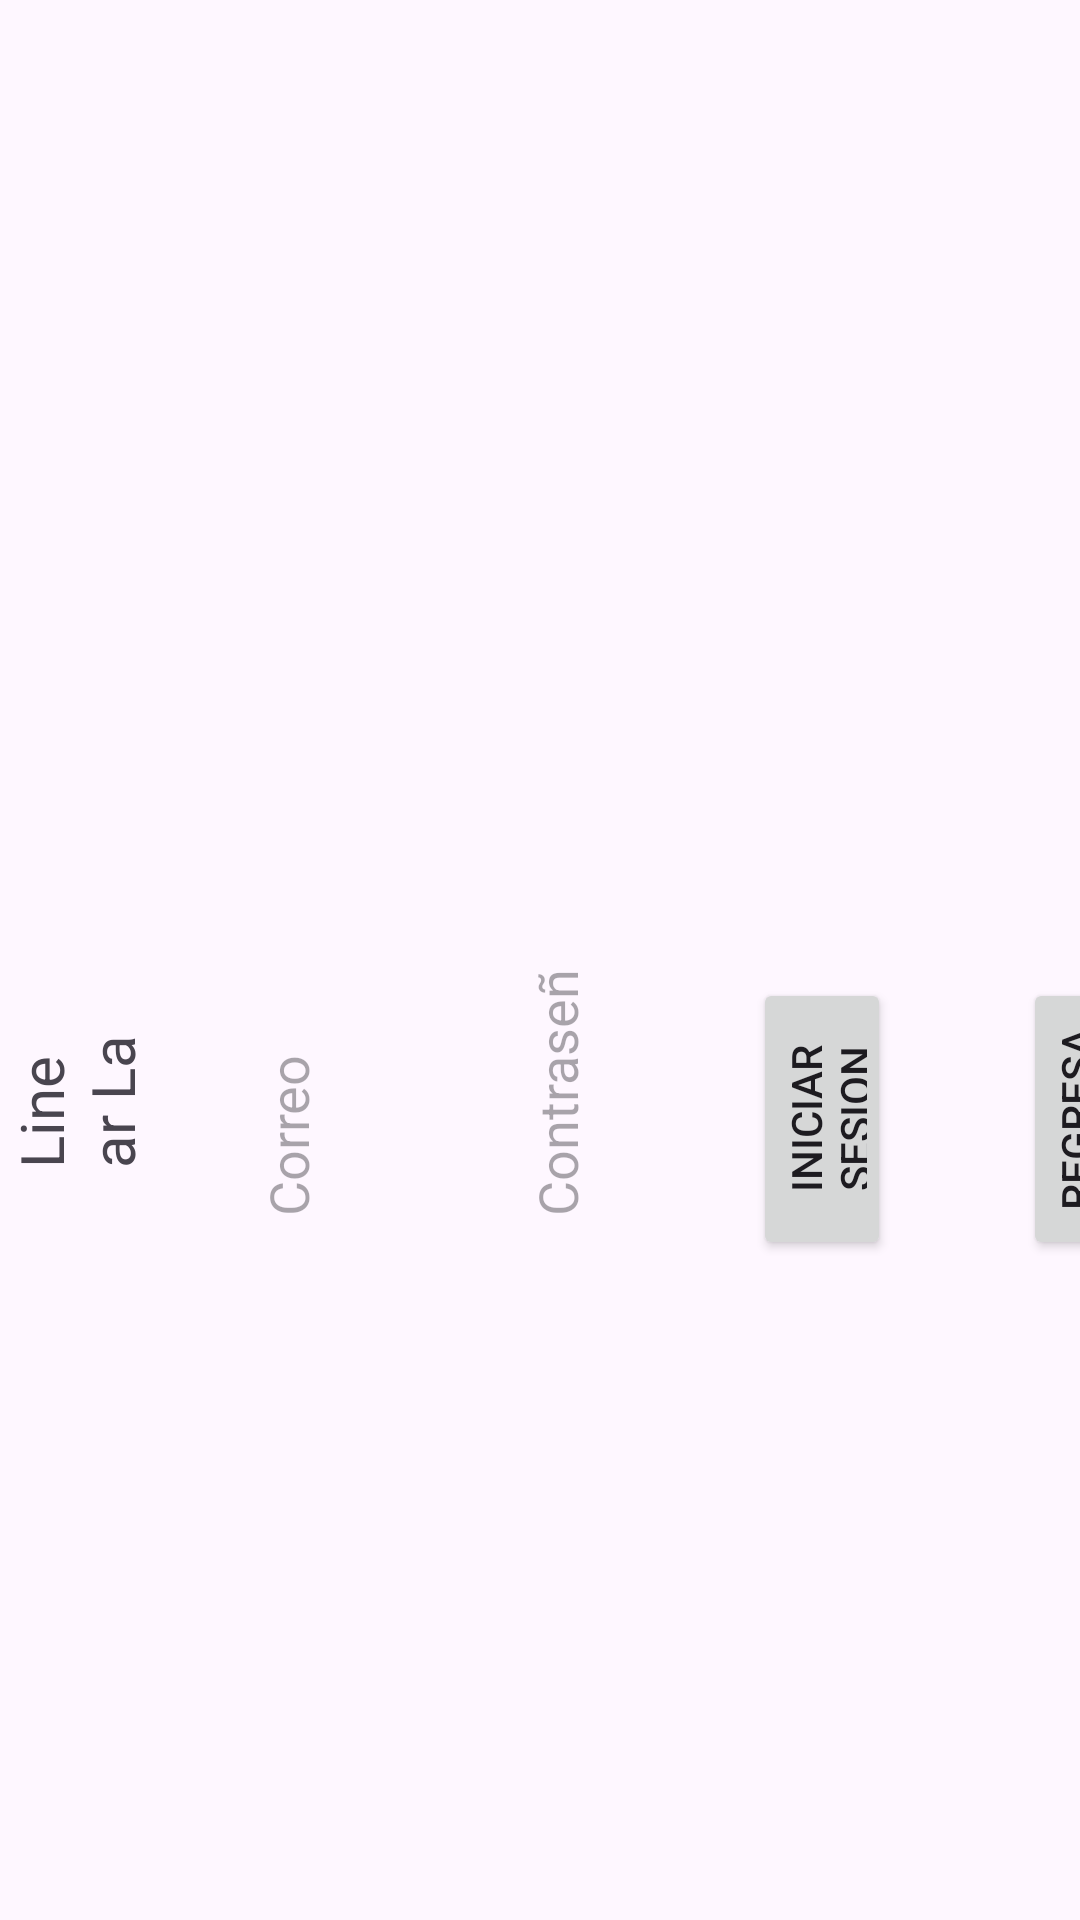

Write the Android layout XML for this screen, with the resource values it uses.
<!-- AndroidManifest.xml: application theme Theme.LoginsTarea -->
<!-- res/layout/activity_linear_layout2.xml -->
<?xml version="1.0" encoding="utf-8"?>
<androidx.constraintlayout.widget.ConstraintLayout xmlns:android="http://schemas.android.com/apk/res/android"
    xmlns:app="http://schemas.android.com/apk/res-auto"
    xmlns:tools="http://schemas.android.com/tools"
    android:id="@+id/main"
    android:layout_width="match_parent"
    android:layout_height="match_parent"
    tools:context=".LinearLayout2">

    <LinearLayout
        android:layout_width="409dp"
        android:layout_height="729dp"
        android:orientation="horizontal"
        tools:layout_editor_absoluteX="1dp"
        tools:layout_editor_absoluteY="1dp"
        tools:ignore="MissingConstraints">

        <TextView
            android:id="@+id/textView6"
            android:layout_width="10dp"
            android:layout_height="50dp"
            android:layout_weight="1"
            android:layout_gravity="center"
            android:rotation="-90"
            android:text="Linear Layout Horizontal"
            android:textSize="20dp"

            />

        <EditText
            android:id="@+id/editTextTextEmailAddress4"
            android:layout_width="50dp"
            android:layout_height="match_parent"
            android:layout_gravity="center"
            android:layout_weight="1"
            android:ems="10"
            android:hint="Correo "
            android:inputType="textEmailAddress"
            android:rotation="-90" />

        <EditText
            android:id="@+id/editTextTextPassword4"
            android:layout_width="50dp"
            android:layout_height="match_parent"
            android:layout_weight="1"
            android:ems="10"
            android:hint="Contraseña"
            android:inputType="textPassword"
            android:rotation="-90" />

        <Button
            android:id="@+id/button4"
            android:layout_width="50dp"
            android:layout_height="50dp"
            android:layout_weight="1"
            android:text="Iniciar Sesion"
            android:rotation="-90"
            />

        <Button
            android:id="@+id/button19"
            android:layout_width="50dp"
            android:layout_height="50dp"
            android:layout_weight="1"
            android:rotation="-90"
            android:text="Regresar" />


    </LinearLayout>


</androidx.constraintlayout.widget.ConstraintLayout>
<!-- resources referenced by this layout -->
<resources>
  <style name="Theme.LoginsTarea" parent="Base.Theme.LoginsTarea" />
  <style name="Base.Theme.LoginsTarea" parent="Theme.Material3.DayNight.NoActionBar">
          
          
      </style>
</resources>
